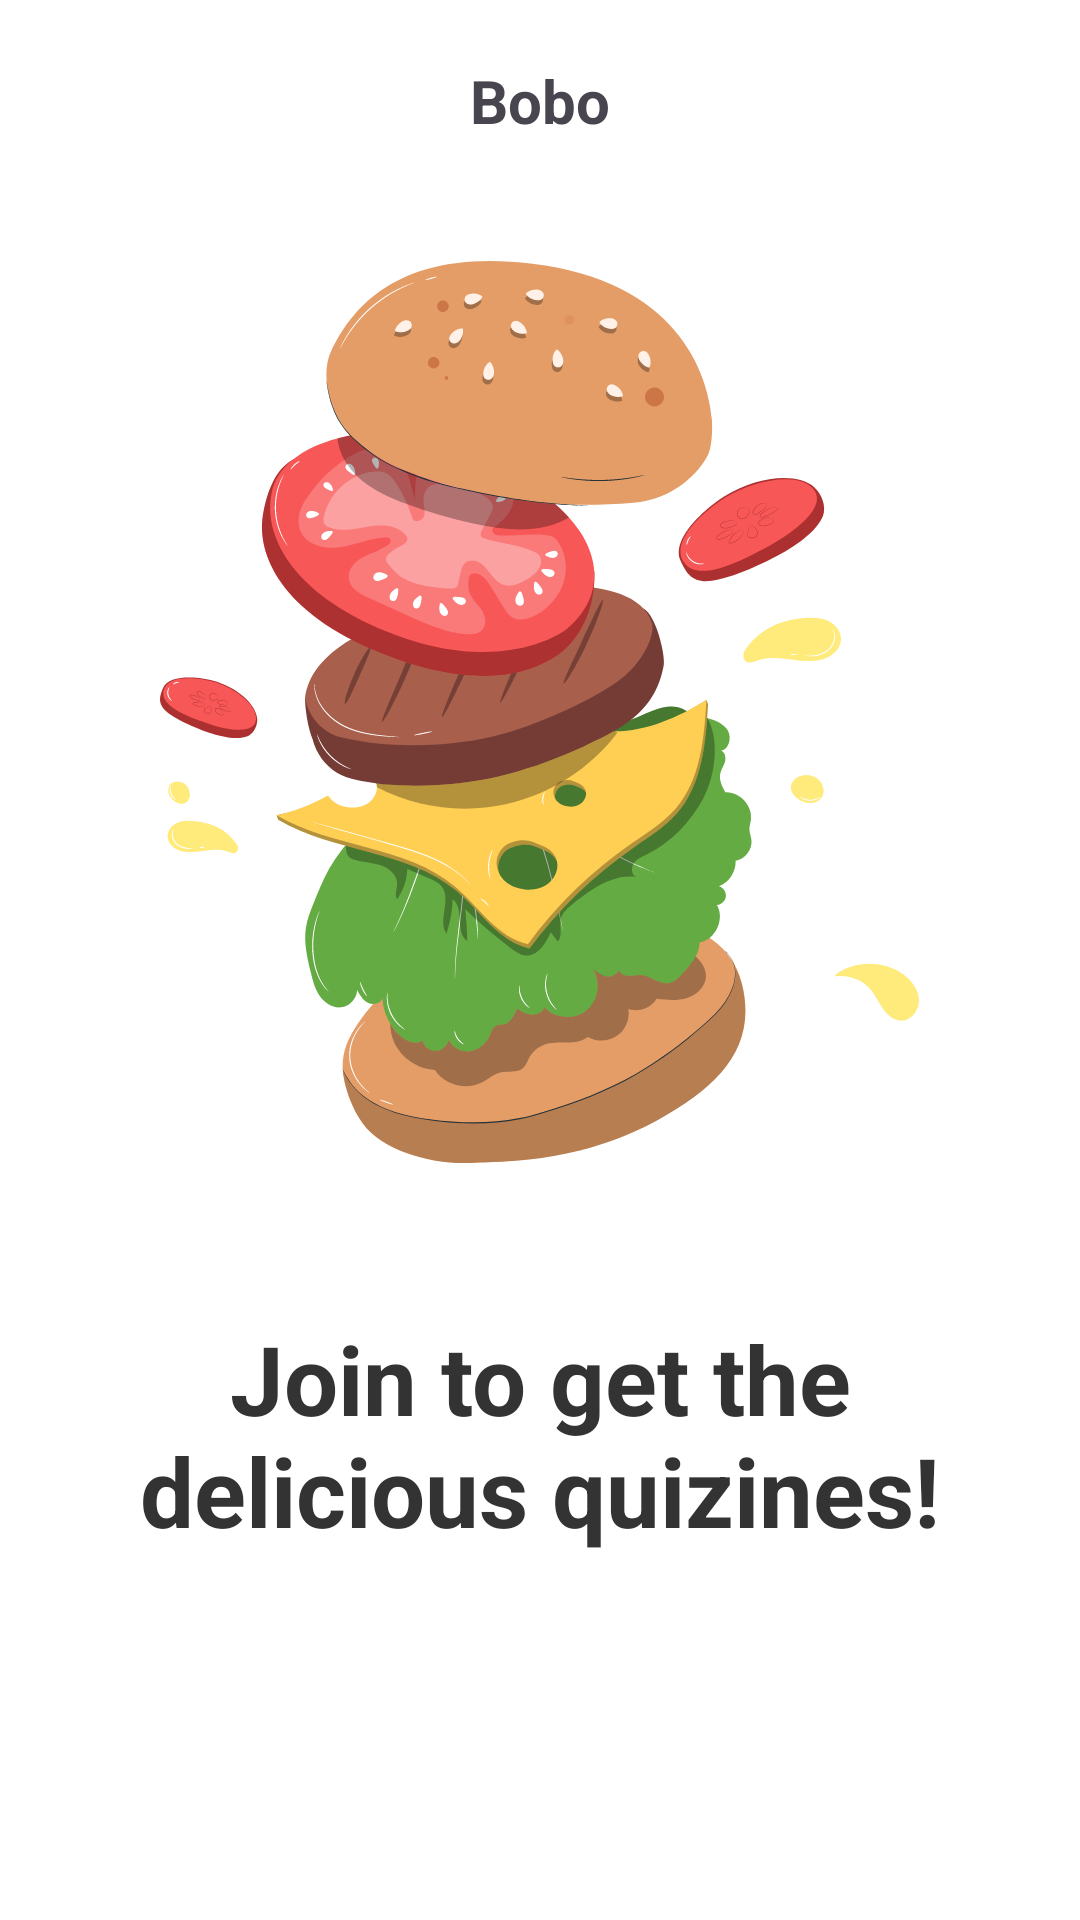

Produce the Android XML layout that renders to this screen, including the resource entries it uses.
<!-- AndroidManifest.xml: application theme Theme.Food_design -->
<!-- res/layout/activity_opening.xml -->
<?xml version="1.0" encoding="utf-8"?>
<androidx.constraintlayout.widget.ConstraintLayout xmlns:android="http://schemas.android.com/apk/res/android"
    android:layout_width="match_parent"
    android:layout_height="match_parent"
    android:background="#FFFFFF">
    
    
    <LinearLayout
        android:layout_width="match_parent"
        android:layout_height="match_parent"
        android:orientation="vertical"

        android:padding="20dp"
        >

        <TextView
            android:layout_width="wrap_content"
            android:layout_height="wrap_content"
            android:text="Bobo"
            android:layout_gravity="center"
            android:textSize="20dp"
            android:textStyle="bold"
            />


        <ImageView
            android:layout_width="wrap_content"
            android:layout_height="wrap_content"

            android:layout_gravity="center"
            android:layout_marginTop="40dp"
            android:layout_marginBottom="50dp"

            android:scaleType="fitCenter"
            android:src="@drawable/burger" />


        <TextView
            android:layout_width="wrap_content"
            android:layout_height="wrap_content"
            android:layout_marginBottom="50dp"
            android:gravity="center"
            android:text="Join to get the delicious quizines!"
            android:textColor="@color/text_color_main"
            android:textSize="32sp"
            android:textStyle="bold" />

        <androidx.appcompat.widget.AppCompatButton
            android:id="@+id/btnContinue"
            android:layout_width="match_parent"
            android:layout_height="56dp"
            android:background="@drawable/button_shape"
            android:backgroundTint="@null"

            android:text="Continue"
            android:textColor="@android:color/white"
            android:textSize="14sp"
            android:textStyle="bold" />


        <TextView
            android:layout_width="wrap_content"
            android:layout_height="wrap_content"
            android:text="Or"
            android:layout_gravity="center"
            android:layout_marginTop="16dp"
            android:textStyle="bold"
            android:textSize="14sp"

            android:layout_marginBottom="16dp"
            />

        <LinearLayout
            android:layout_width="match_parent"
            android:layout_height="56dp"
            android:background="@drawable/button_outline_border"
            android:gravity="center"
            android:orientation="horizontal">






            <TextView
                android:layout_width="wrap_content"
                android:layout_height="wrap_content"
                android:layout_marginStart="12dp"
                android:text="Continue with Google"
                android:textColor="@color/text_color_main"
                android:textSize="15sp" />

        </LinearLayout>



        
    </LinearLayout>

        
        
        
</androidx.constraintlayout.widget.ConstraintLayout>
<!-- resources referenced by this layout -->
<resources>
  <color name="text_color_main">#333333</color>
  <!-- drawable burger: vector/xml drawable (drawable, 72255 chars, omitted) -->
  <!-- drawable button_outline_border (drawable) -->
  <?xml version="1.0" encoding="utf-8"?>
  <shape xmlns:android="http://schemas.android.com/apk/res/android">
      <stroke android:width="1dp" android:color="@color/gray_light" />
      <corners android:radius="12dp" />
      <solid android:color="@android:color/transparent" />
  </shape>
  <!-- drawable google (drawable) -->
  <?xml version="1.0" encoding="utf-8"?>
  <vector xmlns:android="http://schemas.android.com/apk/res/android"
      android:width="24dp"
      android:height="24dp"
      android:viewportWidth="24"
      android:viewportHeight="24">
      <path
          android:fillColor="#4285F4"
          android:pathData="M22.56,12.25c0,-0.78 -0.07,-1.53 -0.2,-2.25H12v4.26h5.92c-0.26,1.37 -1.04,2.53 -2.21,3.31v2.77h3.57c2.08,-1.92 3.28,-4.74 3.28,-8.09z" />
      <path
          android:fillColor="#34A853"
          android:pathData="M12,23c2.97,0 5.46,-0.98 7.28,-2.66l-3.57,-2.77c-0.98,0.66 -2.23,1.06 -3.71,1.06 -2.86,0 -5.29,-1.93 -6.16,-4.53H2.18v2.84C3.99,20.53 7.7,23 12,23z" />
      <path
          android:fillColor="#FBBC05"
          android:pathData="M5.84,14.09c-0.22,-0.66 -0.35,-1.36 -0.35,-2.09s0.13,-1.43 0.35,-2.09V7.07H2.18C1.43,8.55 1,10.22 1,12s0.43,3.45 1.18,4.93l3.66,-2.84z" />
      <path
          android:fillColor="#EA4335"
          android:pathData="M12,5.38c1.62,0 3.06,0.56 4.21,1.64l3.15,-3.15C17.45,2.09 14.97,1 12,1 7.7,1 3.99,3.47 2.18,7.07l3.66,2.84c0.87,-2.6 3.3,-4.53 12,-4.53z" />
  </vector>
  <style name="Theme.Food_design" parent="Base.Theme.Food_design" />
  <color name="gray_light">#D3D3D3</color>
  <style name="Base.Theme.Food_design" parent="Theme.Material3.DayNight.NoActionBar">
          
          
      </style>
</resources>
